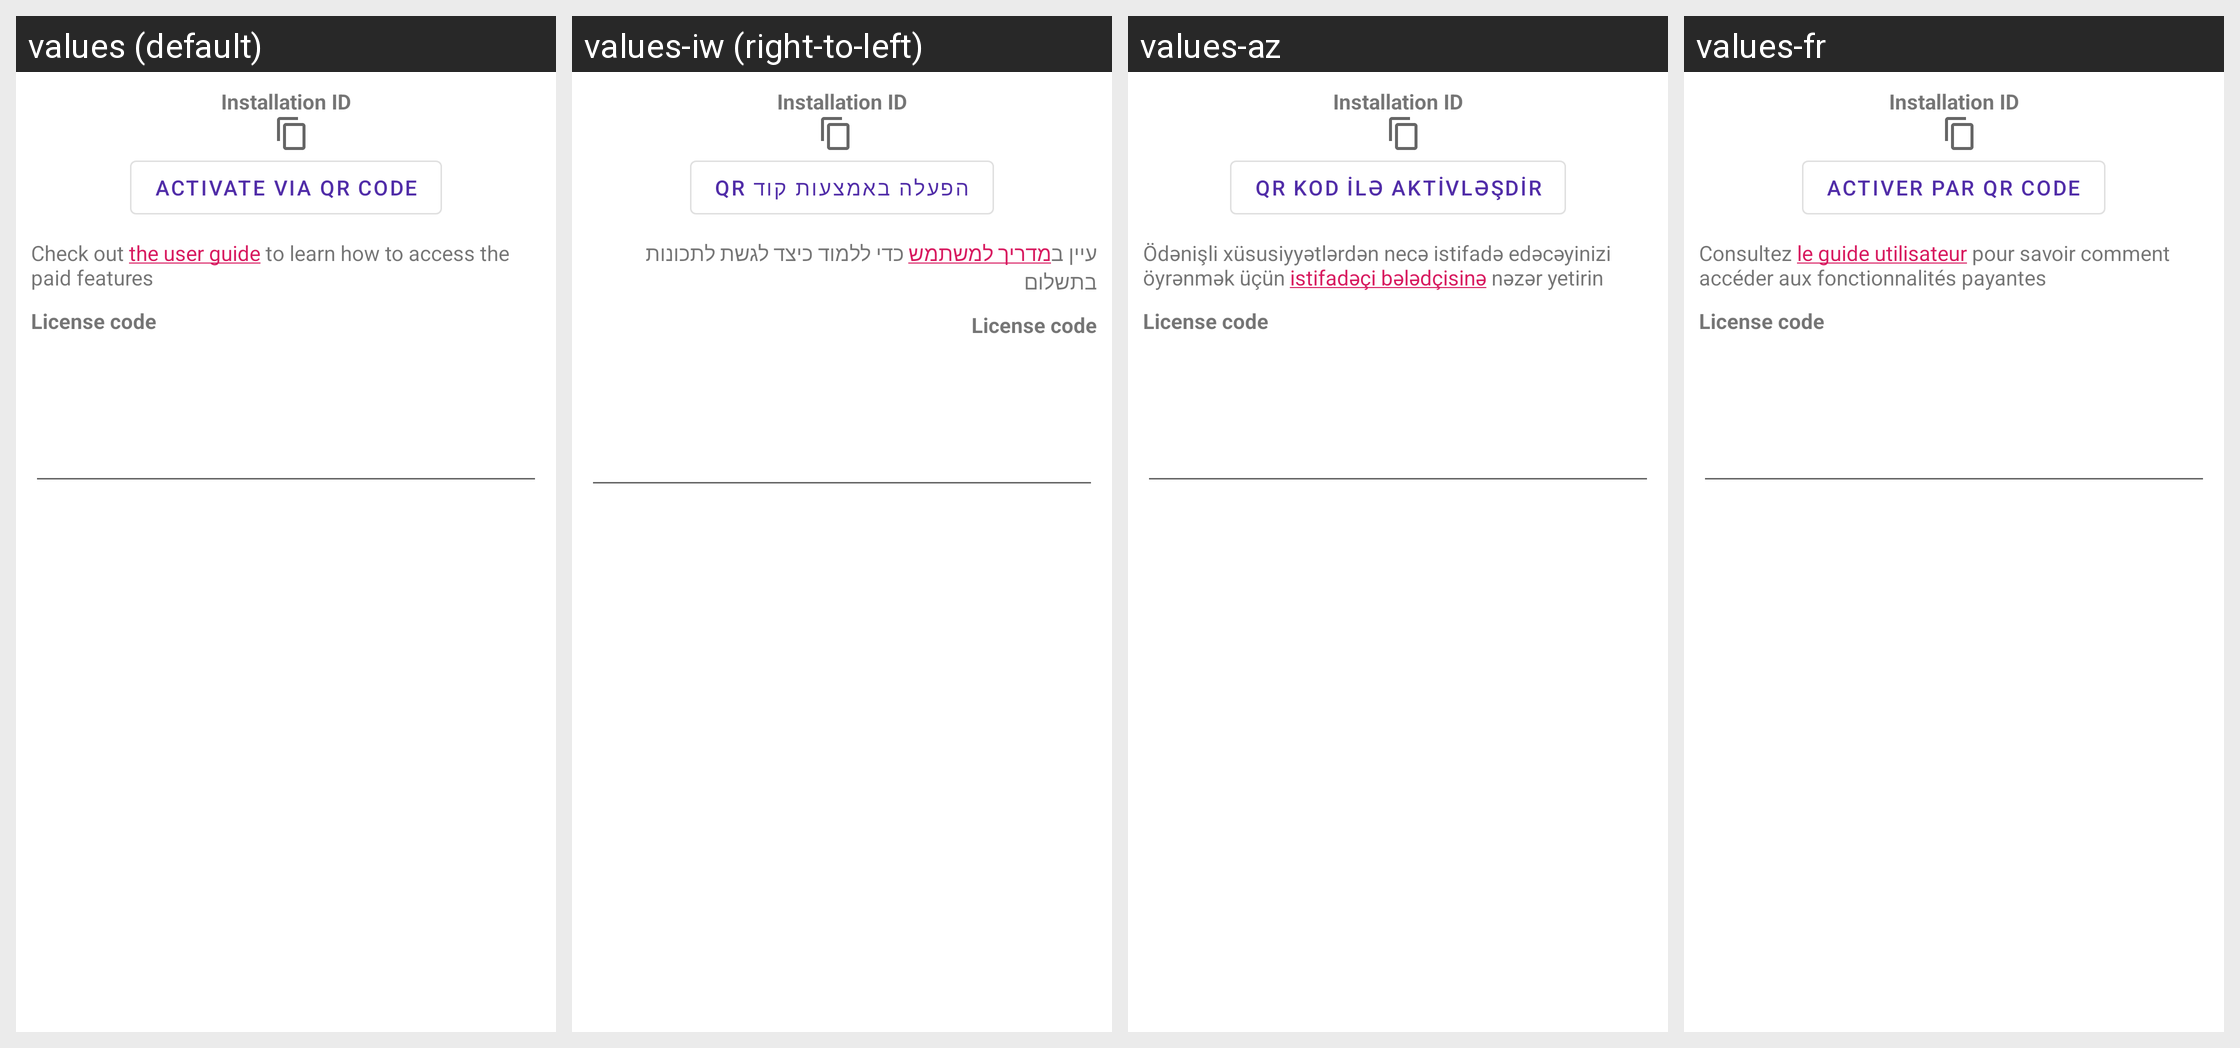

Translations of the strings shown on this Android screen, per locale in the grid:
Android screen res/layout/license_dialog.xml rendered under 4 locales, left to right: values (default), values-iw (right-to-left), values-az, values-fr. Device: Nexus 5 (rendered at 1080×1920; each locale shown at half size, 540×960, under a caption strip naming it); theme AppTheme.
Other locales in the repository, not shown: values-ar, values-bn, values-cn, values-de, values-es, values-hi, values-in, values-it, values-ja, values-ko, values-ms, values-nb-rNO, values-pl, values-pt, values-pt-rBR, values-ru, values-ta, values-tr, values-uk, values-ur, values-vi, values-zh-rCN.
Strings drawn on this screen, with the default value and each locale's value (text and hints the layout hard-codes, and strings that could not be matched under every locale, appear in the picture but are not listed):

installation_id
  values: Installation ID
  values-iw: Installation ID  [not translated; the default value is used]
  values-az: Installation ID  [not translated; the default value is used]
  values-fr: Installation ID  [not translated; the default value is used]

activate_via_qr_code
  values: Activate via QR code
  values-iw: הפעלה באמצעות קוד QR
  values-az: QR kod ilə aktivləşdir
  values-fr: Activer par QR code

access_paid_features_msg
  values: Check out the user guide to learn how to access the paid features
  values-iw: עיין במדריך למשתמש כדי ללמוד כיצד לגשת לתכונות בתשלום
  values-az: Ödənişli xüsusiyyətlərdən necə istifadə edəcəyinizi öyrənmək üçün istifadəçi bələdçisinə nəzər yetirin
  values-fr: Consultez le guide utilisateur pour savoir comment accéder aux fonctionnalités payantes

license_code
  values: License code
  values-iw: License code  [not translated; the default value is used]
  values-az: License code  [not translated; the default value is used]
  values-fr: License code  [not translated; the default value is used]
